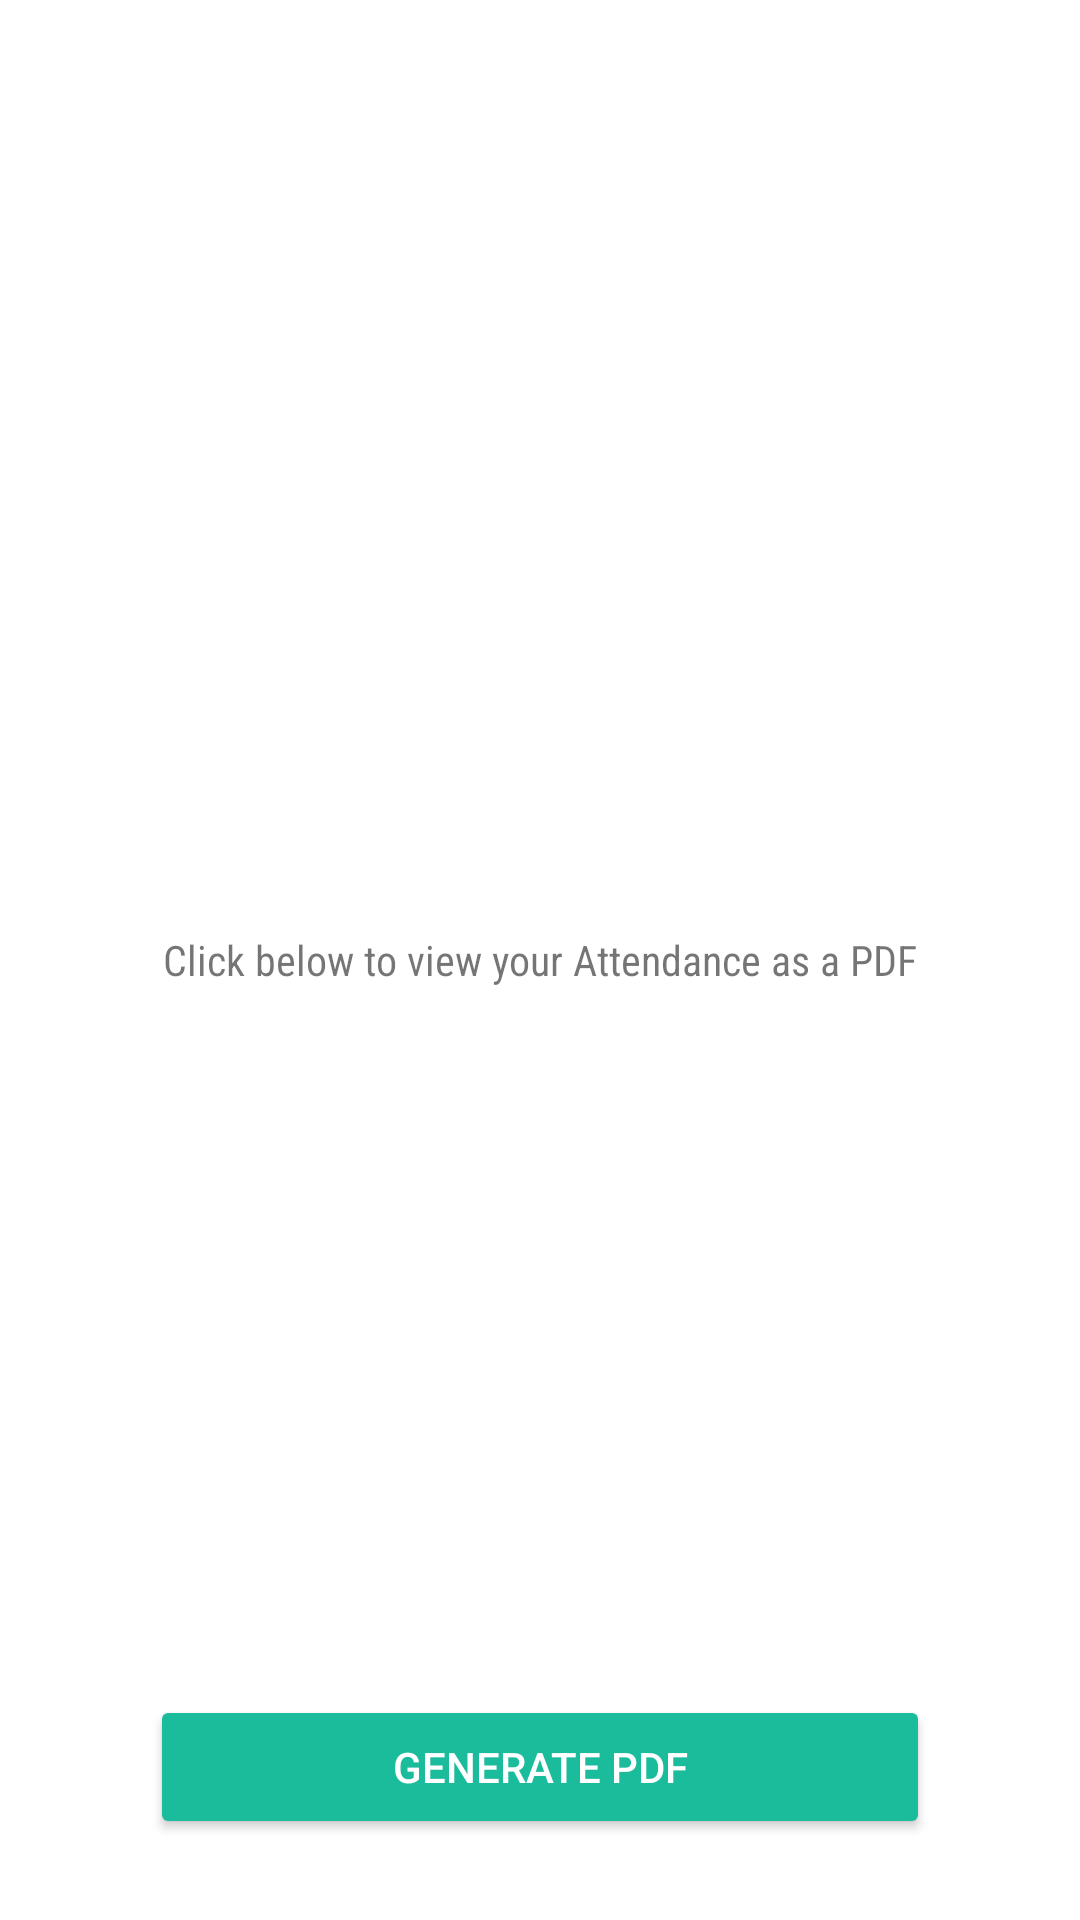

Here is an Android app screen rendered from its layout file. Give the layout XML and the strings, colors and styles it references.
<!-- AndroidManifest.xml: fallback theme Theme.MaterialComponents.DayNight.NoActionBar -->
<!-- res/layout/home_pdf.xml -->
<?xml version="1.0" encoding="utf-8"?>
<FrameLayout xmlns:android="http://schemas.android.com/apk/res/android"
              android:orientation="vertical"
              android:layout_width="match_parent"
              android:layout_height="match_parent">

    <RelativeLayout
        android:layout_width="match_parent"
        android:layout_height="match_parent"
        android:weightSum="2">


        <Button
            android:id="@+id/genpdf"
            android:layout_width="match_parent"
            android:layout_height="wrap_content"
            android:layout_marginLeft="50dp"
            android:layout_marginRight="50dp"
            android:padding="10dp"
            android:text="Generate PDF"
            android:theme="@style/LoginButton"
            android:layout_alignParentBottom="true"
            android:layout_centerHorizontal="true"
            android:layout_marginBottom="27dp" />

        <TextView
            android:id="@+id/textView9"
            android:layout_width="wrap_content"
            android:layout_height="wrap_content"
            android:layout_centerHorizontal="true"
            android:layout_centerVertical="true"
            android:fontFamily="sans-serif-condensed"
            android:text="Click below to view your Attendance as a PDF" />
    </RelativeLayout>

</FrameLayout>
<!-- resources referenced by this layout -->
<resources>
  <style name="LoginButton" parent="Theme.AppCompat">
          <item name="colorButtonNormal">@color/colorAccent_new</item>
          <item name="colorControlHighlight">@color/colorAccent_new_2</item>
      </style>
  <color name="colorAccent_new">#1abc9c</color>
  <color name="colorAccent_new_2">#16a085</color>
</resources>
